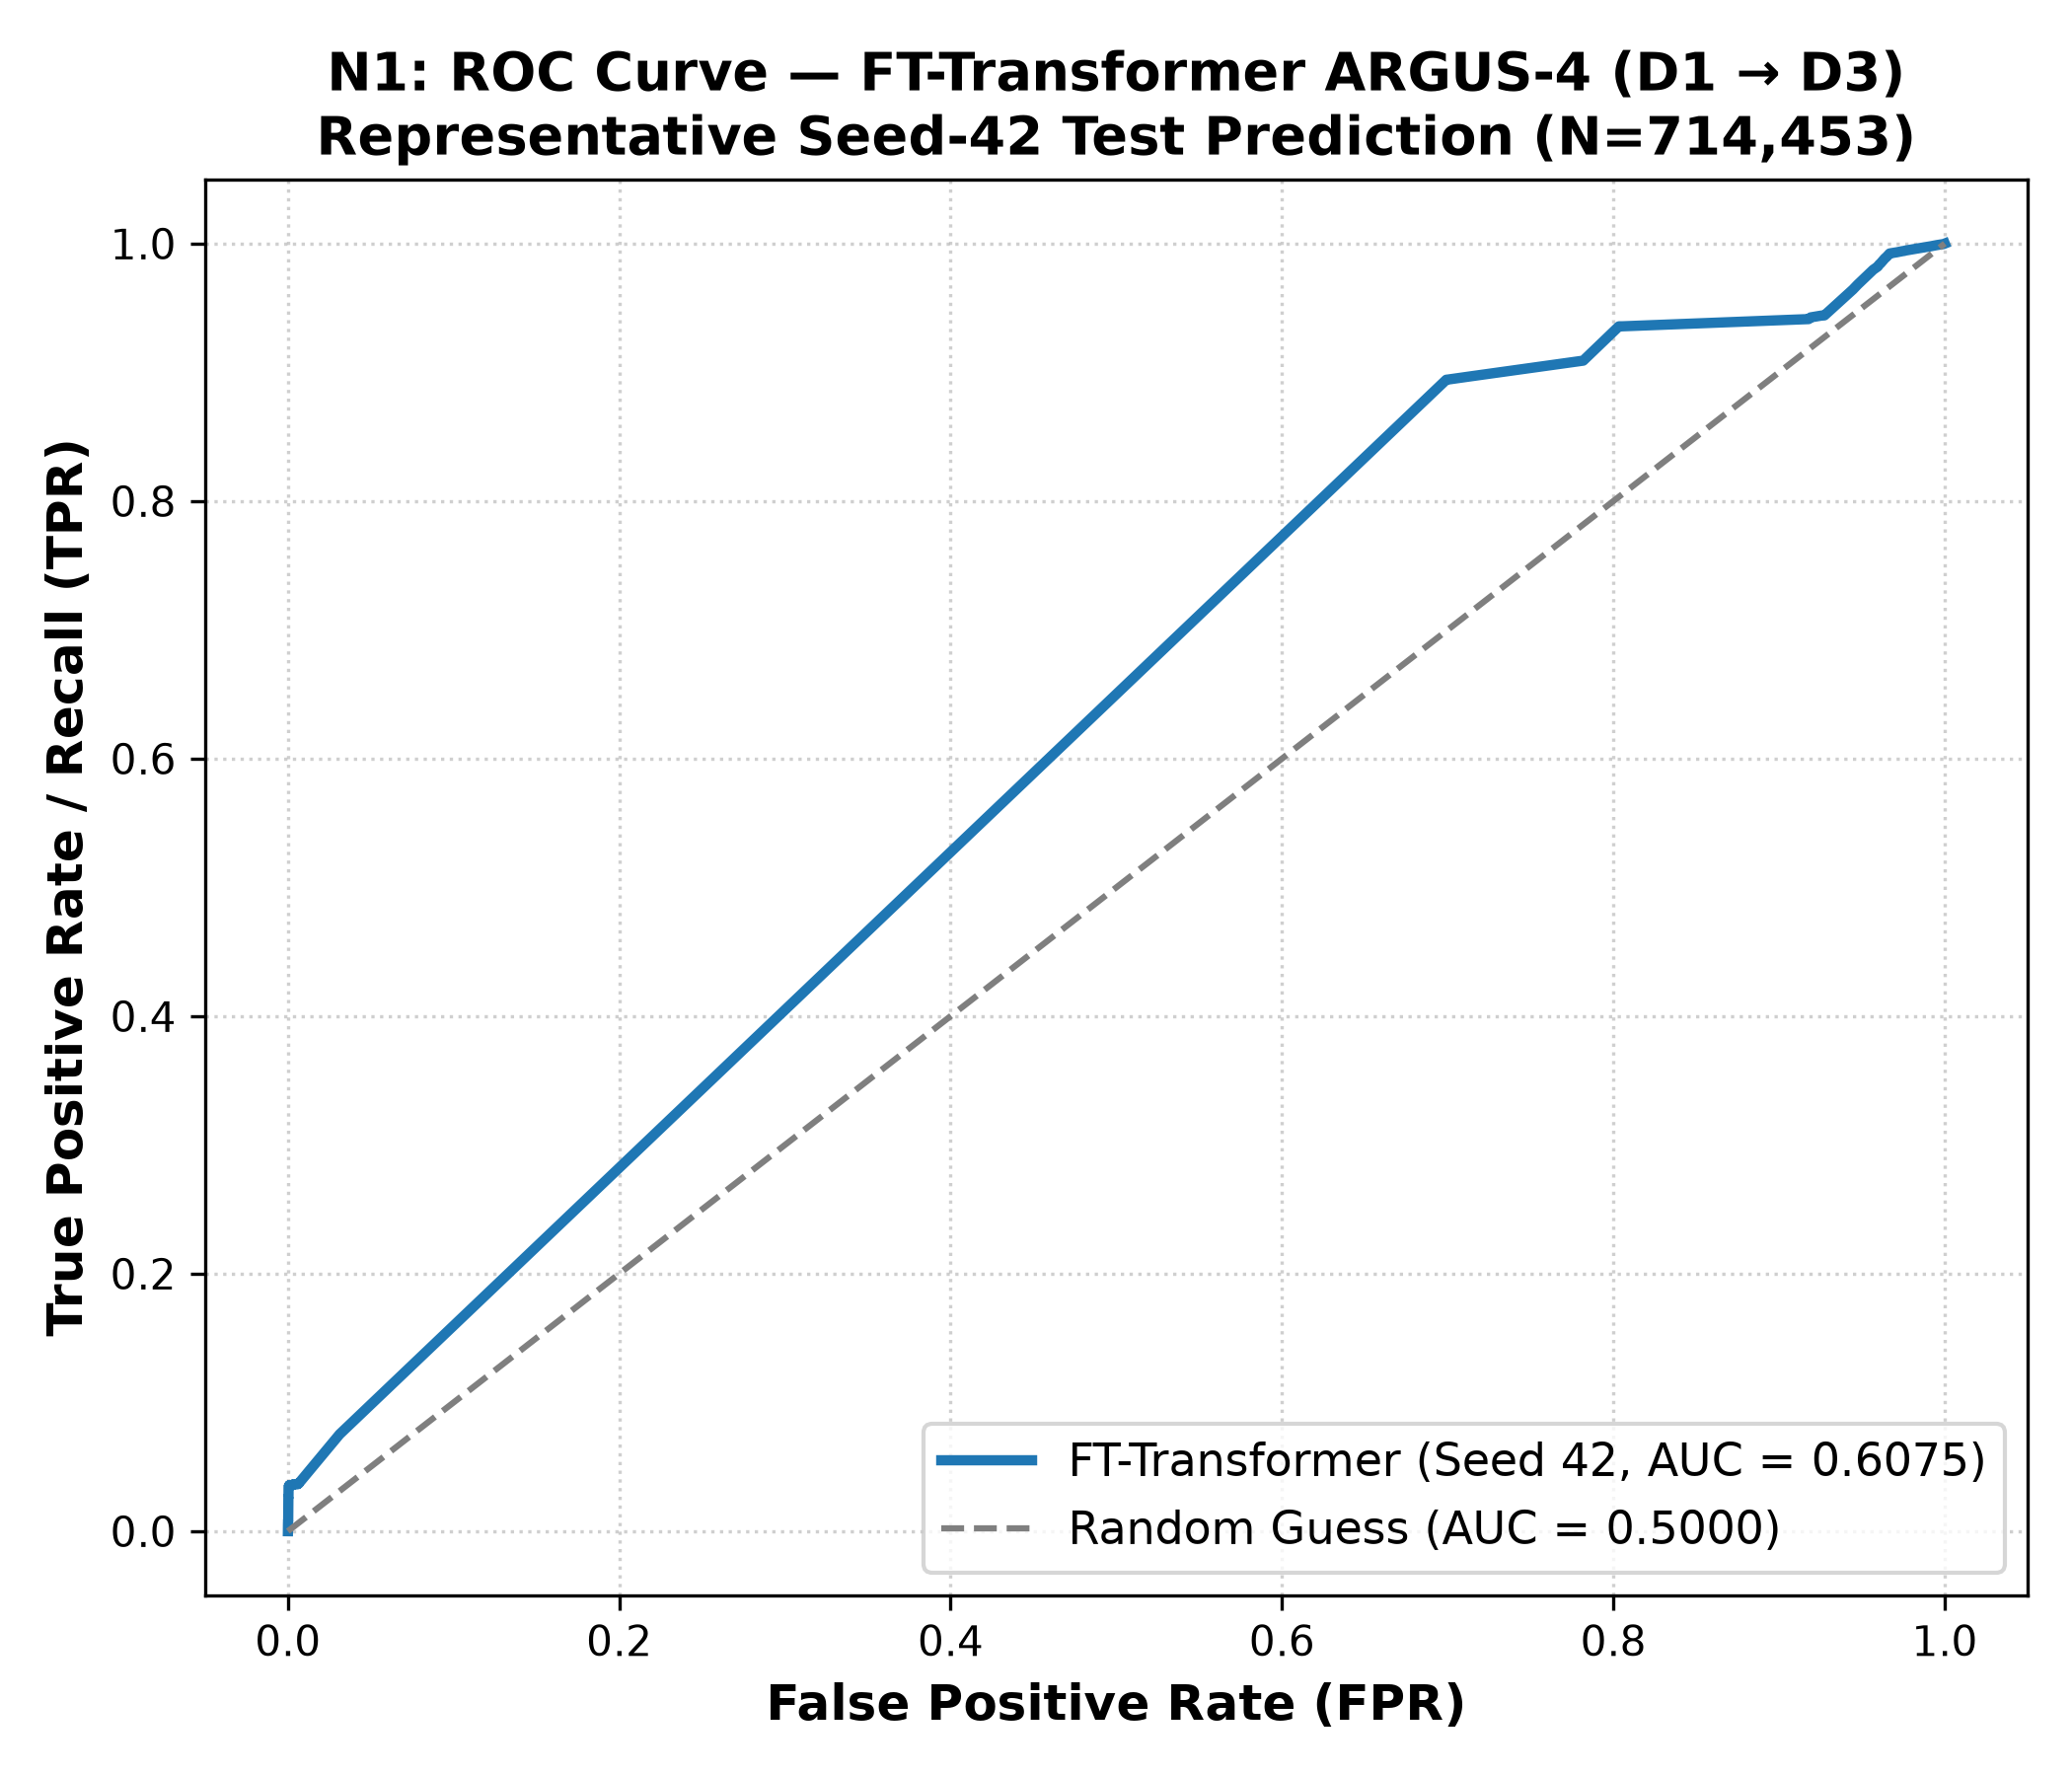

The data file committed next to this chart (first rows):
fpr, tpr, threshold
0.0, 0.0, inf
0.0, 6.230180239114317e-06, 0.9623
0.0, 2.492072095645727e-05, 0.9623
0.0, 4.984144191291454e-05, 0.9622
0.0, 6.853198263025749e-05, 0.9622
0.0, 8.099234310848613e-05, 0.9622
0.0, 0.0001059, 0.9622
0.0, 0.0001184, 0.9622
0.0, 0.0002243, 0.9622
0.0, 0.0002367, 0.9622
0.0, 0.0002679, 0.9622
0.0, 0.0003302, 0.9622
0.0, 0.0003489, 0.9622
0.0, 0.0003676, 0.9622
0.0, 0.0003863, 0.9622
0.0, 0.0004112, 0.9622
0.0, 0.0004237, 0.9622
0.0, 0.0004423, 0.9622
0.0, 0.0004486, 0.9622
0.0, 0.000461, 0.9622
0.0, 0.0004735, 0.9622
0.0, 0.0004984, 0.9622
0.0, 0.0005046, 0.9622
0.0, 0.0005358, 0.9622
0.0, 0.0005545, 0.9622
0.0, 0.0005607, 0.9622
0.0, 0.0005794, 0.9622
0.0, 0.0005856, 0.9622
0.0, 0.0005981, 0.9622
0.0, 0.0006106, 0.9622
0.0, 0.000623, 0.9622
0.0, 0.0006355, 0.9622
0.0, 0.0006542, 0.9622
0.0, 0.0006666, 0.9622
0.0, 0.0006791, 0.9622
1.8052366304175152e-06, 0.0006916, 0.9622
1.8052366304175152e-06, 0.000704, 0.9622
1.8052366304175152e-06, 0.0007227, 0.9622
1.8052366304175152e-06, 0.0007352, 0.9622
1.8052366304175152e-06, 0.0007663, 0.9622
1.8052366304175152e-06, 0.0007788, 0.9622
3.6104732608350305e-06, 0.0007912, 0.9622
3.6104732608350305e-06, 0.0007975, 0.9622
3.6104732608350305e-06, 0.0008162, 0.9622
3.6104732608350305e-06, 0.0008286, 0.9622
3.6104732608350305e-06, 0.0008598, 0.9622
3.6104732608350305e-06, 0.0009532, 0.9622
3.6104732608350305e-06, 0.0009781, 0.9622
3.6104732608350305e-06, 0.0009906, 0.9622
3.6104732608350305e-06, 0.001047, 0.9622
3.6104732608350305e-06, 0.001065, 0.9622
3.6104732608350305e-06, 0.001402, 0.9622
3.6104732608350305e-06, 0.001414, 0.9622
3.6104732608350305e-06, 0.00147, 0.9622
3.6104732608350305e-06, 0.001483, 0.9622
3.6104732608350305e-06, 0.001489, 0.9622
5.4157098912525455e-06, 0.001489, 0.9622
5.4157098912525455e-06, 0.001501, 0.9622
5.4157098912525455e-06, 0.00157, 0.9622
5.4157098912525455e-06, 0.001589, 0.9622
... 838 more rows
